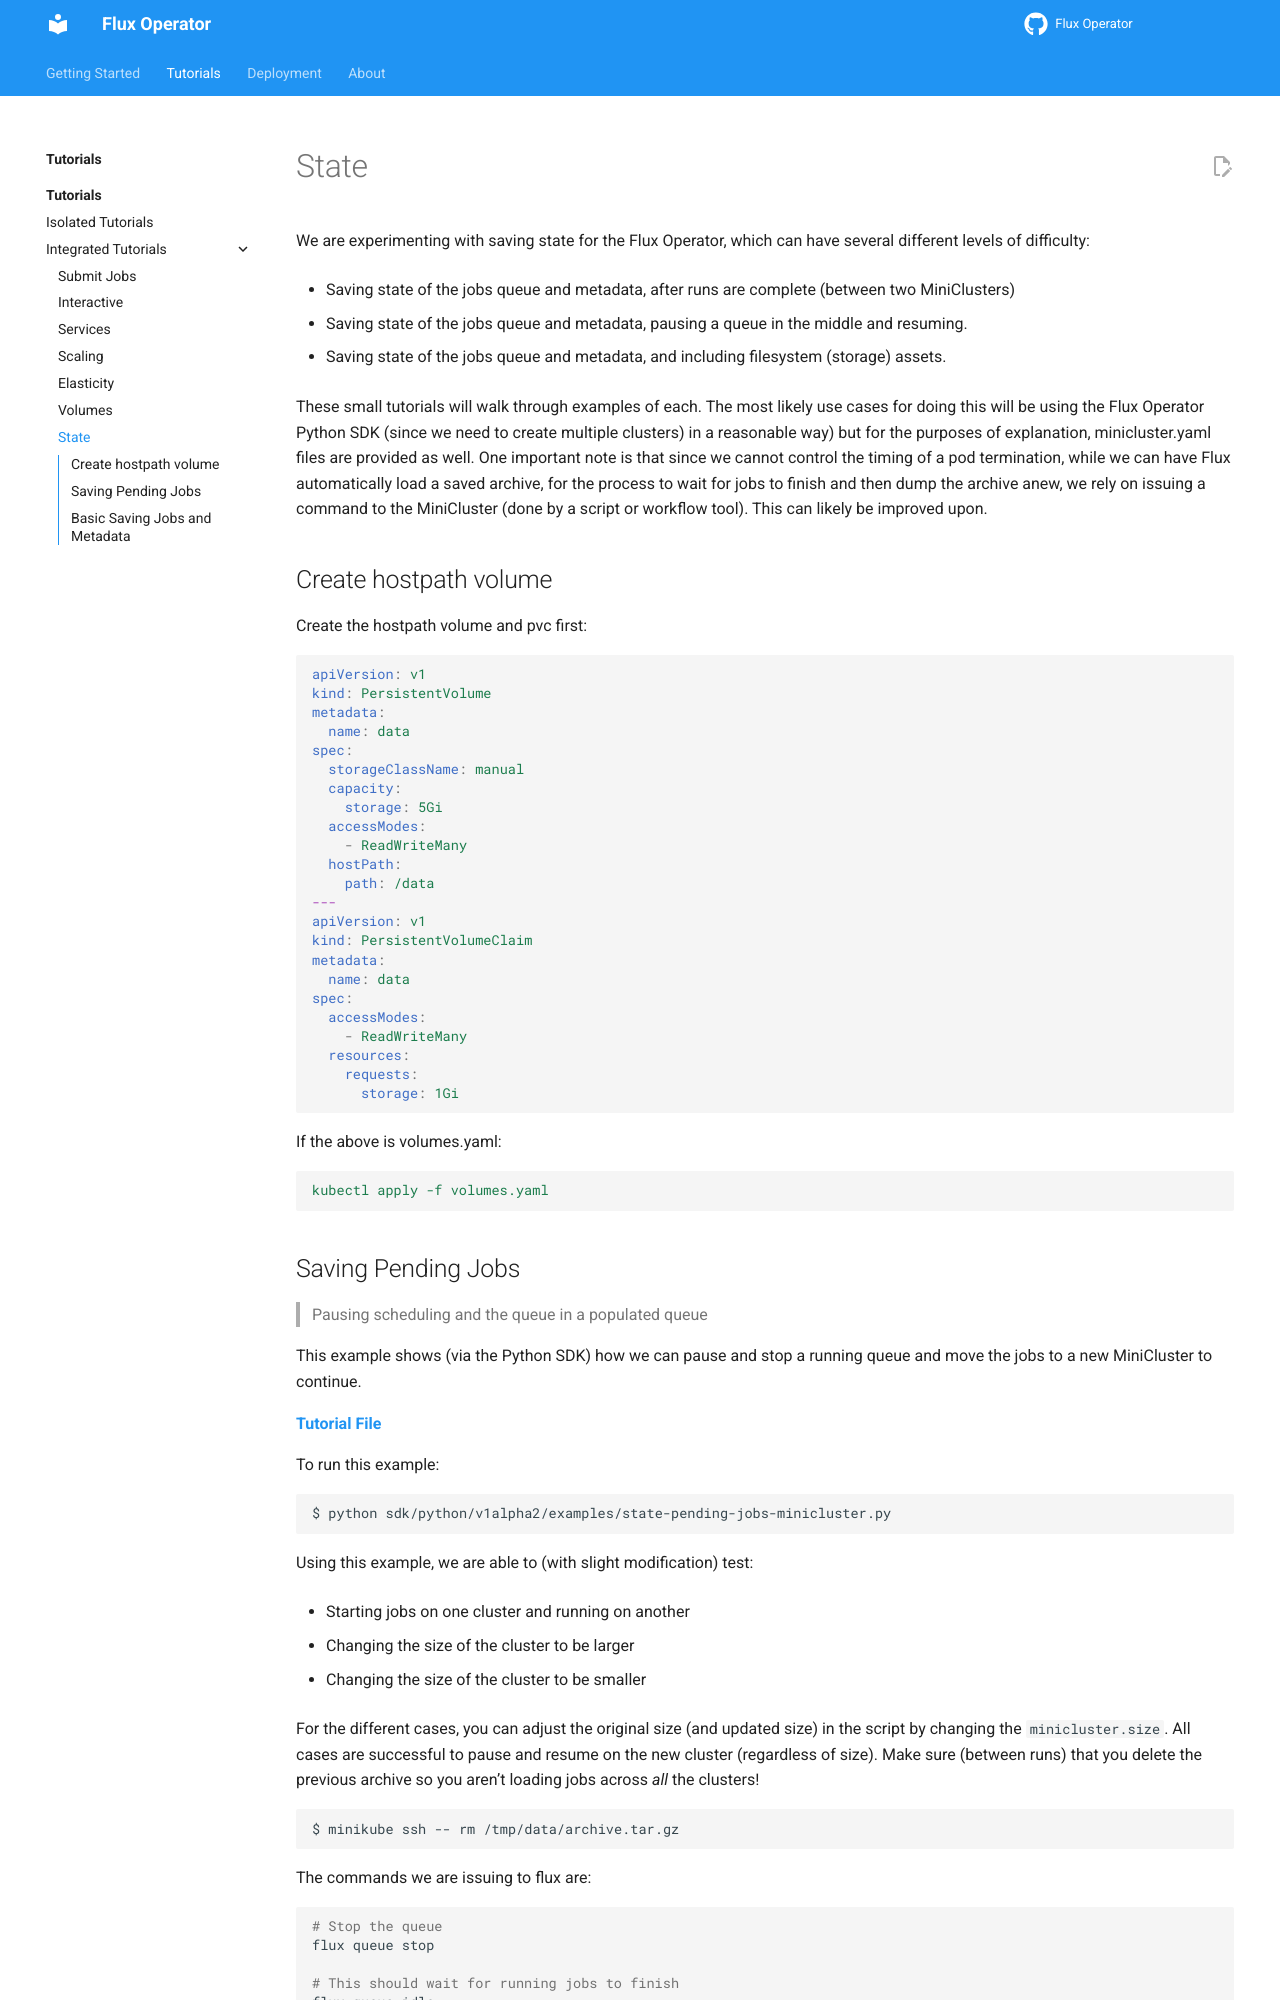

repository: flux-framework/flux-operator · page: tutorials/state.html · generator: sphinx

# State

We are experimenting with saving state for the Flux Operator, which can have several different levels
of difficulty:

 - Saving state of the jobs queue and metadata, after runs are complete (between two MiniClusters)
 - Saving state of the jobs queue and metadata, pausing a queue in the middle and resuming.
 - Saving state of the jobs queue and metadata, and including filesystem (storage) assets.

These small tutorials will walk through examples of each. The most likely use cases for doing
this will be using the Flux Operator Python SDK (since we need to create multiple clusters)
in a reasonable way) but for the purposes of explanation, minicluster.yaml files are provided
as well. One important note is that since we cannot control the timing of a pod termination,
while we can have Flux automatically load a saved archive, for the process to wait for
jobs to finish and then dump the archive anew, we rely on issuing a command to the MiniCluster
(done by a script or workflow tool). This can likely be improved upon.

## Create hostpath volume

Create the hostpath volume and pvc first:

```yaml
apiVersion: v1
kind: PersistentVolume
metadata:
  name: data
spec:
  storageClassName: manual
  capacity:
    storage: 5Gi
  accessModes:
    - ReadWriteMany
  hostPath:
    path: /data
---
apiVersion: v1 
kind: PersistentVolumeClaim
metadata: 
  name: data
spec: 
  accessModes: 
    - ReadWriteMany
  resources: 
    requests: 
      storage: 1Gi
```

If the above is volumes.yaml:

```yaml
kubectl apply -f volumes.yaml
```

## Saving Pending Jobs

> Pausing scheduling and the queue in a populated queue

This example shows (via the Python SDK) how we can pause and stop a running queue and move
the jobs to a new MiniCluster to continue.

 **[Tutorial File](https://github.com/flux-framework/flux-operator/blob/main/sdk/python/v1alpha2/examples/state-pending-jobs-minicluster.py)**

To run this example:

```bash
$ python sdk/python/v1alpha2/examples/state-pending-jobs-minicluster.py 
```

Using this example, we are able to (with slight modification) test:

 - Starting jobs on one cluster and running on another
 - Changing the size of the cluster to be larger
 - Changing the size of the cluster to be smaller

For the different cases, you can adjust the original size (and updated size) in the script
by changing the `minicluster.size`. All cases are successful to pause and resume
on the new cluster (regardless of size). Make sure (between runs) that you delete
the previous archive so you aren't loading jobs across *all* the clusters!

```bash
$ minikube ssh -- rm /tmp/data/archive.tar.gz
```

The commands we are issuing to flux are:

```bash
# Stop the queue
flux queue stop

# This should wait for running jobs to finish
flux queue idle

# And then do the dump!
flux dump /state/archive.tar.gz
```

And this means we will stop and wait for jobs to finish, and then this state is loaded
into the next cluster. If you run the example you might want to insert an `IPython.embed()`
before the delete command at the end, and then interactively shell into the new MiniCluster
(when the node are running) and then look at jobs:

```bash
$ kubectl exec -it flux-sample-0-mbv54 -- source /mnt/flux/flux-view.sh && flux proxy ${fluxsocket} flux jobs -a
```

And always make sure to clean up your archive at the end!

```bash
$ minikube ssh -- rm /data/archive.tar.gz
```

The next (basic) example goes through the same ideas, but manually for each step so you
can learn about what the script is doing.
